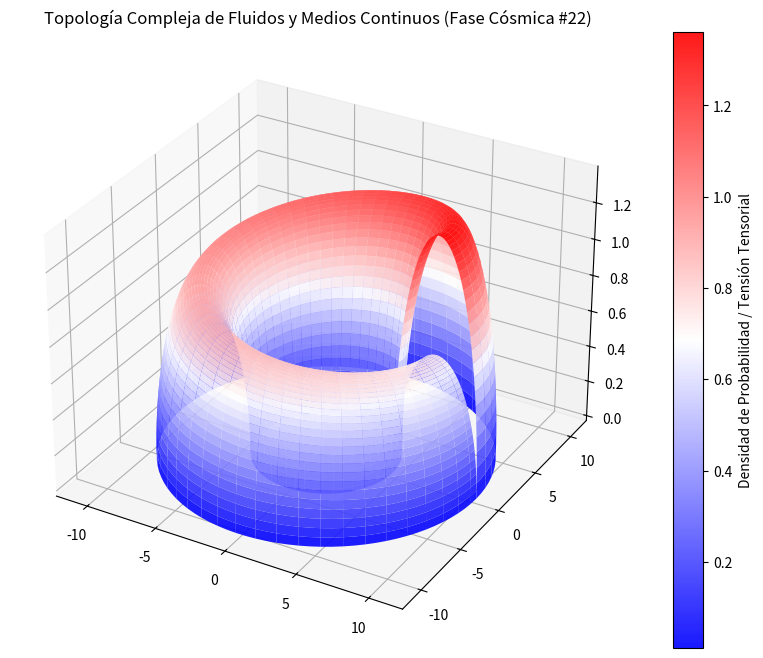

This figure's Python source:
%matplotlib inline
# Simulación Cósmica: Fluidos y Medios Continuos - Variante 22
import numpy as np
import matplotlib.pyplot as plt
from mpl_toolkits.mplot3d import Axes3D

# Parámetros Físicos Cuánticos/Relativistas
alpha = 7.759
beta = 2.969
gamma = 1.37

u = np.linspace(0, 2 * np.pi, 100)
v = np.linspace(0, np.pi, 100)
U, V = np.meshgrid(u, v)

# Topología Espacio-Temporal Avanzada (Fase Cósmica)
X = (alpha + beta * np.cos(V)) * np.cos(U)
Y = (alpha + beta * np.cos(V)) * np.sin(U)
Z = gamma * np.sin(V) * np.exp(-U/10)

fig = plt.figure(figsize=(12, 8))
ax = fig.add_subplot(111, projection='3d')
surf = ax.plot_surface(X, Y, Z, cmap='bwr', edgecolor='none', alpha=0.9)

fig.colorbar(surf, ax=ax, label='Densidad de Probabilidad / Tensión Tensorial')
plt.title(r'Topología Compleja de Fluidos y Medios Continuos (Fase Cósmica #22)')
plt.show()
